Photos from the image-classification dataset "c-1" in the GitHub repository aslelekova/coursework-sber. Its 2 classes are: clean, dirty.

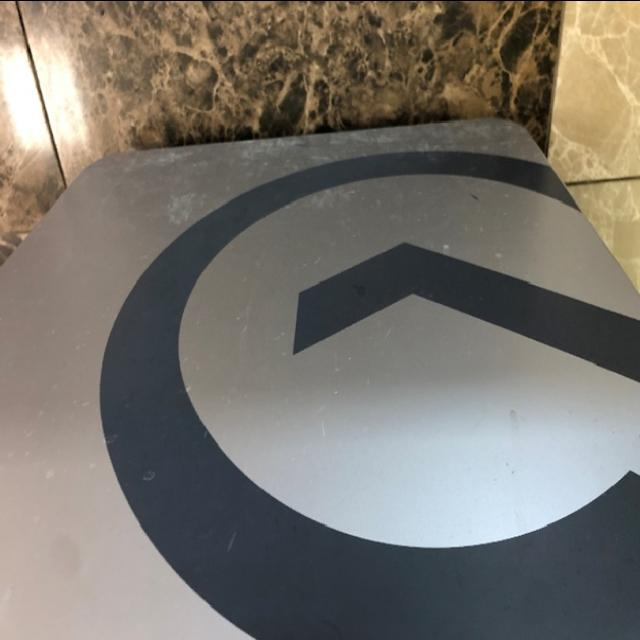
Label: dirty

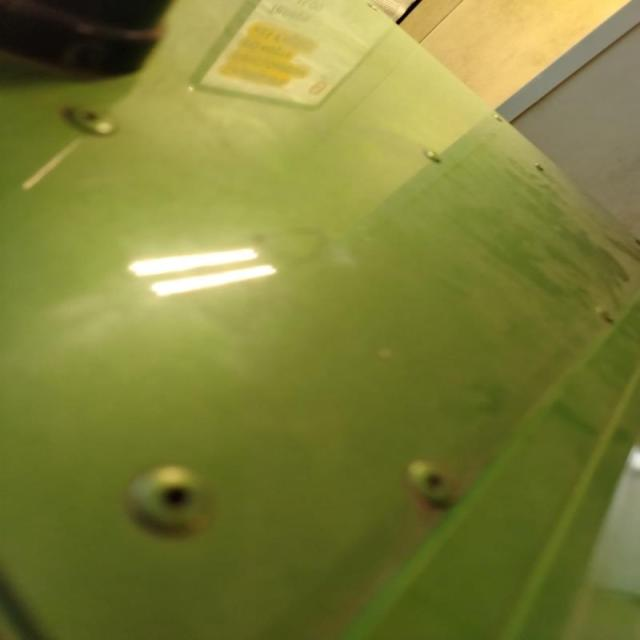
Label: dirty

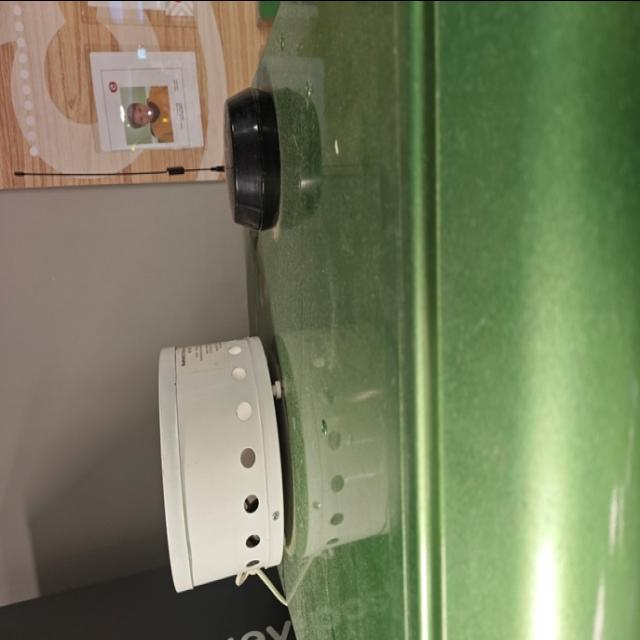
Label: dirty

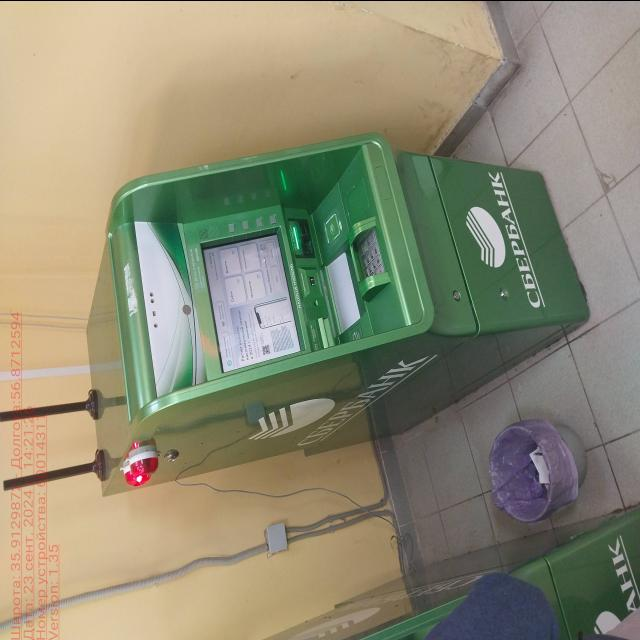
Label: clean

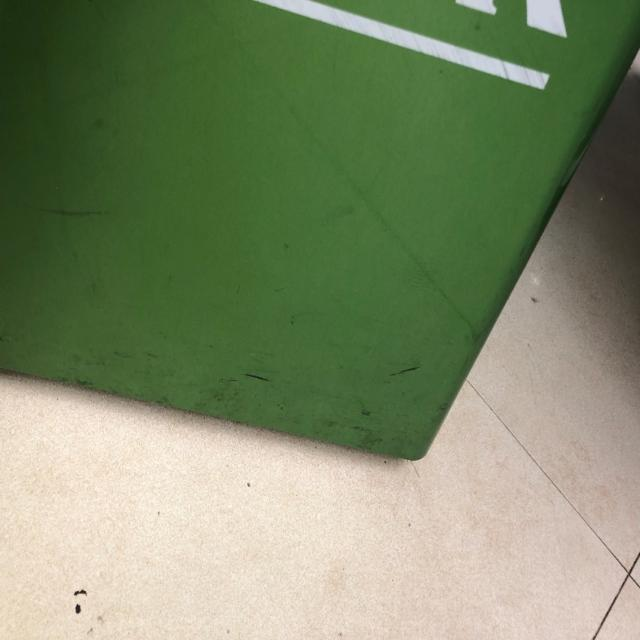
Label: dirty

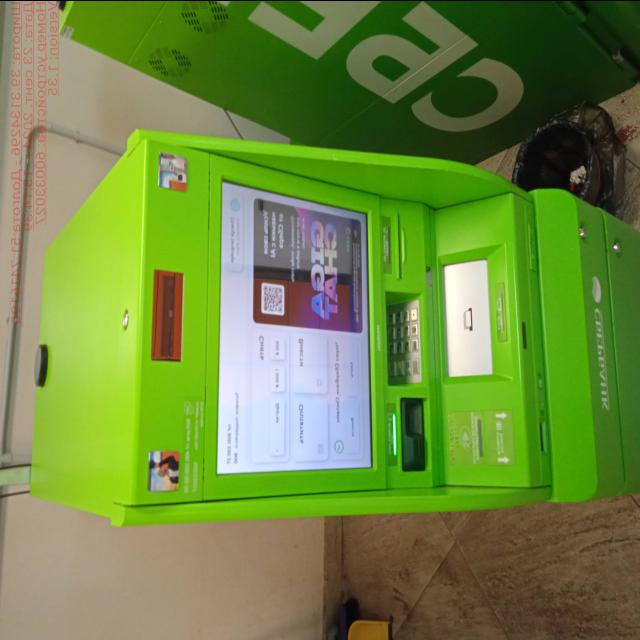
Label: clean
